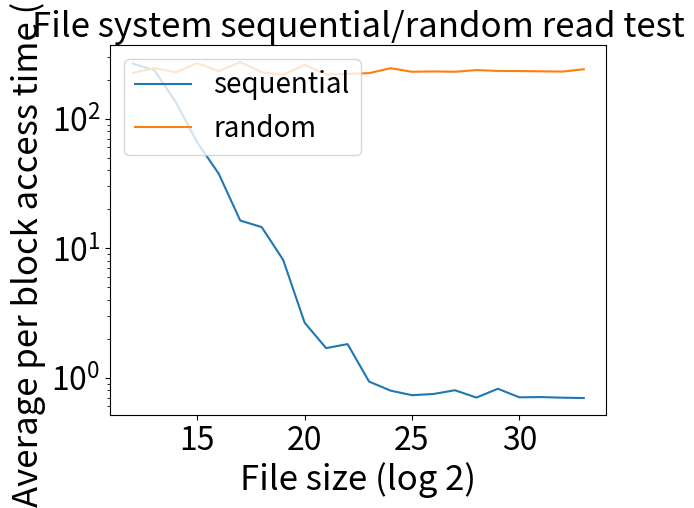

Write Python code to recreate this figure.
import matplotlib.pyplot as plt

file_size = [i for i in range(12,34)]
#from 4k
time_us = [266.846000, 237.527000, 134.299000, 65.594250, 37.591000, 16.344313, 14.544438, 8.118875, 2.657352, 1.688977, 1.814758, 0.931732, 0.793081, 0.730930, 0.747029, 0.798434, 0.700766, 0.819692, 0.703899, 0.706956, 0.699403, 0.695047]
#from 8k
time_us_rand = [226.12, 246.200000, 228.790000, 268.706500, 233.333750 , 274.273438, 229.107219, 218.144172 , 260.806023, 219.992699, 222.335074, 225.082348 , 245.701518, 230.634941 , 232.086556, 230.603404 , 237.678186, 234.086253, 233.604617, 232.543789, 231.34, 241.2]

len(time_us)
len(time_us_rand)

plt .plot(file_size, time_us)
plt .plot(file_size, time_us_rand)

plt.legend(['sequential', 'random'], loc='upper left',prop={'size':20})

plt.xlabel("File size (log 2)", fontsize=25)
plt.ylabel("Average per block access time (us)", fontsize=25)

plt.title("File system sequential/random read test", fontsize=25)

plt.tick_params(axis="both", which="major", labelsize=23)
plt.tick_params(axis="both", which="minor", labelsize=23)
plt.yscale('log')

plt.show()
